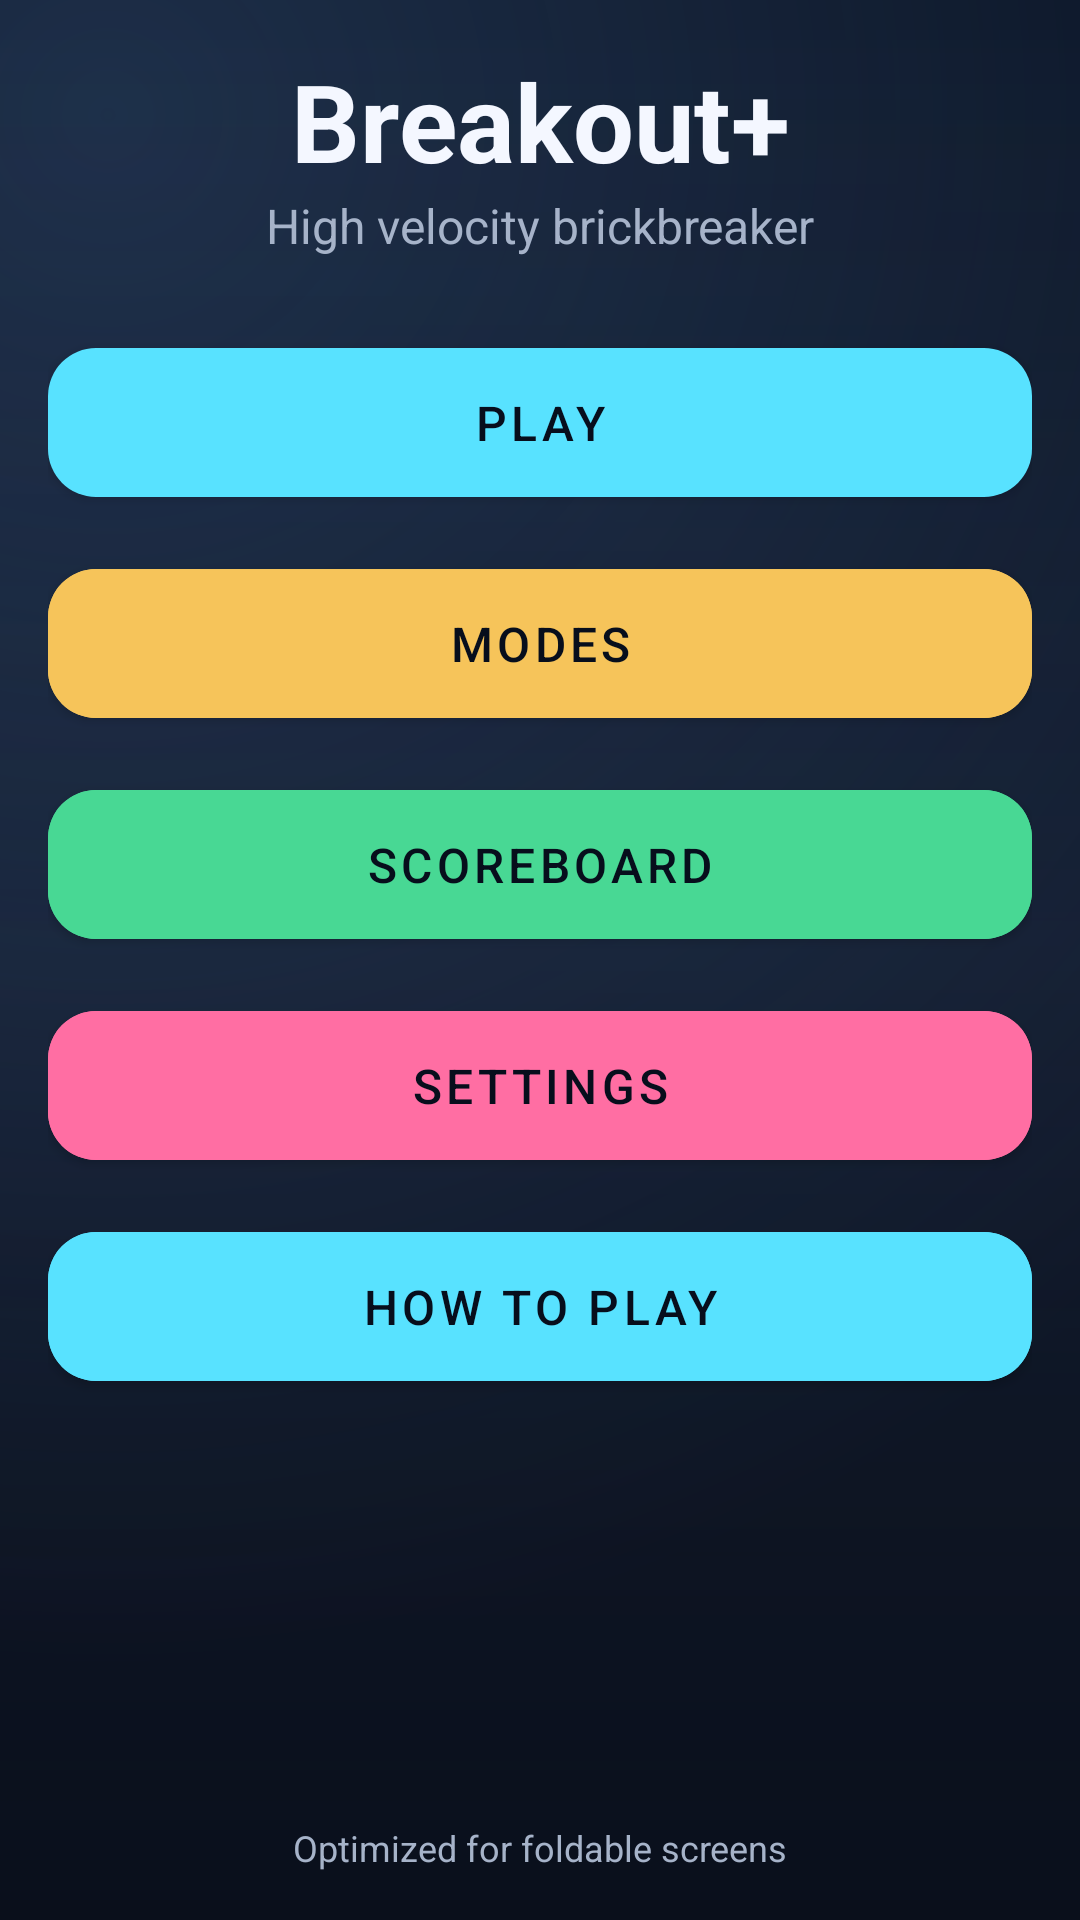

Produce the Android XML layout that renders to this screen, including the resource entries it uses.
<!-- AndroidManifest.xml: activity theme Theme.BreakoutPlus.Splash -->
<!-- res/layout/activity_main.xml -->
<androidx.constraintlayout.widget.ConstraintLayout xmlns:android="http://schemas.android.com/apk/res/android"
    xmlns:app="http://schemas.android.com/apk/res-auto"
    android:layout_width="match_parent"
    android:layout_height="match_parent"
    android:background="@drawable/menu_background"
    android:padding="@dimen/bp_margin">

    <TextView
        android:id="@+id/titleText"
        android:layout_width="wrap_content"
        android:layout_height="wrap_content"
        android:text="Breakout+"
        android:textColor="@color/bp_white"
        android:textSize="@dimen/bp_title_size"
        android:textStyle="bold"
        app:layout_constraintEnd_toEndOf="parent"
        app:layout_constraintStart_toStartOf="parent"
        app:layout_constraintTop_toTopOf="parent" />

    <TextView
        android:id="@+id/titleSubtitle"
        android:layout_width="wrap_content"
        android:layout_height="wrap_content"
        android:text="High velocity brickbreaker"
        android:textColor="@color/bp_gray"
        android:textSize="@dimen/bp_subtitle_size"
        app:layout_constraintEnd_toEndOf="parent"
        app:layout_constraintStart_toStartOf="parent"
        app:layout_constraintTop_toBottomOf="@id/titleText" />

    <LinearLayout
        android:id="@+id/mainButtonColumn"
        android:layout_width="0dp"
        android:layout_height="wrap_content"
        android:layout_marginTop="24dp"
        android:gravity="center"
        android:orientation="vertical"
        app:layout_constraintEnd_toEndOf="parent"
        app:layout_constraintStart_toStartOf="parent"
        app:layout_constraintTop_toBottomOf="@id/titleSubtitle">

        <com.google.android.material.button.MaterialButton
            android:id="@+id/buttonPlay"
            style="@style/Widget.BreakoutPlus.Button"
            android:layout_width="match_parent"
            android:layout_height="wrap_content"
            android:text="@string/title_play" />

        <com.google.android.material.button.MaterialButton
            android:id="@+id/buttonModes"
            style="@style/Widget.BreakoutPlus.Button"
            android:layout_width="match_parent"
            android:layout_height="wrap_content"
            android:layout_marginTop="@dimen/bp_button_gap"
            android:text="@string/title_modes"
            android:backgroundTint="@color/bp_gold" />

        <com.google.android.material.button.MaterialButton
            android:id="@+id/buttonScoreboard"
            style="@style/Widget.BreakoutPlus.Button"
            android:layout_width="match_parent"
            android:layout_height="wrap_content"
            android:layout_marginTop="@dimen/bp_button_gap"
            android:text="@string/title_scoreboard"
            android:backgroundTint="@color/bp_green" />

        <com.google.android.material.button.MaterialButton
            android:id="@+id/buttonSettings"
            style="@style/Widget.BreakoutPlus.Button"
            android:layout_width="match_parent"
            android:layout_height="wrap_content"
            android:layout_marginTop="@dimen/bp_button_gap"
            android:text="@string/title_settings"
            android:backgroundTint="@color/bp_magenta" />

        <com.google.android.material.button.MaterialButton
            android:id="@+id/buttonHowTo"
            style="@style/Widget.BreakoutPlus.Button"
            android:layout_width="match_parent"
            android:layout_height="wrap_content"
            android:layout_marginTop="@dimen/bp_button_gap"
            android:text="@string/title_howto"
            android:backgroundTint="@color/bp_cyan" />

    </LinearLayout>

    <TextView
        android:id="@+id/deviceHint"
        android:layout_width="wrap_content"
        android:layout_height="wrap_content"
        android:text="@string/label_device_hint"
        android:textColor="@color/bp_gray"
        android:textSize="12sp"
        app:layout_constraintBottom_toBottomOf="parent"
        app:layout_constraintEnd_toEndOf="parent"
        app:layout_constraintStart_toStartOf="parent" />

</androidx.constraintlayout.widget.ConstraintLayout>
<!-- resources referenced by this layout -->
<resources>
  <color name="bp_cyan">#58E2FF</color>
  <color name="bp_gold">#F6C45A</color>
  <color name="bp_gray">#A6B3C9</color>
  <color name="bp_green">#48D894</color>
  <color name="bp_magenta">#FF6EA3</color>
  <color name="bp_white">#F4F7FF</color>
  <dimen name="bp_button_gap">12dp</dimen>
  <dimen name="bp_margin">16dp</dimen>
  <dimen name="bp_subtitle_size">16sp</dimen>
  <dimen name="bp_title_size">36sp</dimen>
  <string name="label_device_hint">Optimized for foldable screens</string>
  <string name="title_howto">How To Play</string>
  <string name="title_modes">Modes</string>
  <string name="title_play">Play</string>
  <string name="title_scoreboard">Scoreboard</string>
  <string name="title_settings">Settings</string>
  <style name="Widget.BreakoutPlus.Button" parent="Widget.MaterialComponents.Button">
          <item name="android:insetLeft">0dp</item>
          <item name="android:insetRight">0dp</item>
          <item name="android:paddingLeft">24dp</item>
          <item name="android:paddingRight">24dp</item>
          <item name="android:paddingTop">14dp</item>
          <item name="android:paddingBottom">14dp</item>
          <item name="android:textAllCaps">true</item>
          <item name="android:textColor">@color/bp_navy</item>
          <item name="android:textSize">@dimen/bp_body_text_size</item>
          <item name="backgroundTint">@color/bp_cyan</item>
          <item name="cornerRadius">16dp</item>
      </style>
  <style name="Theme.BreakoutPlus.Splash" parent="Theme.BreakoutPlus">
          <item name="android:windowBackground">@drawable/splash_background</item>
      </style>
  <color name="bp_navy">#070E1C</color>
  <color name="bp_ink">#111A2C</color>
  <color name="bp_shadow">#060A14</color>
  <color name="bp_glow_top">#663D5E8A</color>
  <color name="bp_transparent">#00000000</color>
  <color name="bp_scrim_mid">#221D2B44</color>
  <color name="bp_scrim_bottom">#4D111A2B</color>
  <dimen name="bp_body_text_size">16sp</dimen>
  <style name="Theme.BreakoutPlus" parent="Theme.MaterialComponents.DayNight.NoActionBar">
          <item name="colorPrimary">@color/bp_cyan</item>
          <item name="colorPrimaryVariant">@color/bp_magenta</item>
          <item name="colorOnPrimary">@color/bp_navy</item>
          <item name="colorSecondary">@color/bp_gold</item>
          <item name="colorSecondaryVariant">@color/bp_green</item>
          <item name="colorOnSecondary">@color/bp_navy</item>
          <item name="android:statusBarColor">@color/bp_navy</item>
          <item name="android:navigationBarColor">@color/bp_navy</item>
          <item name="android:windowBackground">@color/bp_navy</item>
          <item name="android:forceDarkAllowed" tools:targetApi="q">false</item>
          <item name="android:windowLightStatusBar">false</item>
      </style>
  <!-- drawable splash_background (drawable) -->
  <layer-list xmlns:android="http://schemas.android.com/apk/res/android">
      <item android:drawable="@drawable/menu_background" />
  
      <item android:gravity="center">
          <inset
              android:insetLeft="68dp"
              android:insetRight="68dp"
              android:insetTop="68dp"
              android:insetBottom="68dp">
              <shape android:shape="rectangle">
                  <corners android:radius="30dp" />
                  <gradient
                      android:angle="130"
                      android:startColor="@color/bp_surface_raised"
                      android:endColor="@color/bp_surface" />
                  <stroke android:width="1dp" android:color="@color/bp_line" />
              </shape>
          </inset>
      </item>
  </layer-list>
  <color name="bp_surface_raised">#24344F</color>
  <color name="bp_surface">#1A263D</color>
  <color name="bp_line">#415372</color>
</resources>
